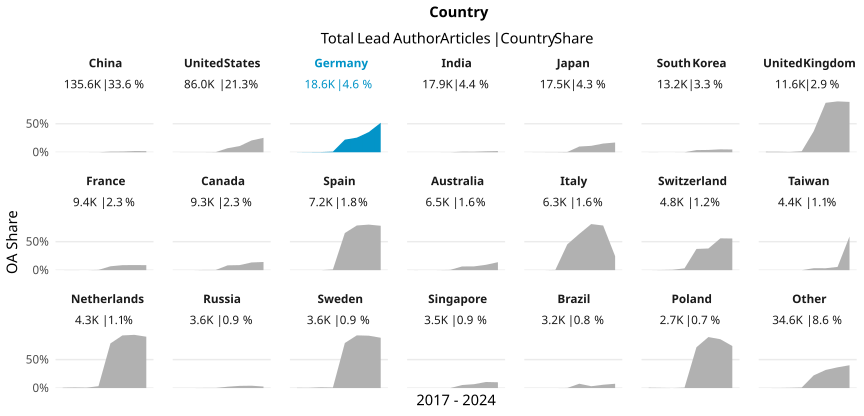

The data file committed next to this chart (first rows):
country_name_fct, cr_year, articles, cc_total, prop
China, '17, 11482, 2, 1.7418568193694478e-4
China, '18, 15139, 0, 0
China, '19, 17451, 1, 5.7303306400779325e-5
China, '20, 17720, 10, 5.64334085778781e-4
China, '21, 20000, 218, 0.0109
China, '22, 22236, 274, 0.01232
China, '23, 24589, 501, 0.02037
China, '24, 7026, 138, 0.01964
United States, '17, 11876, 8, 6.736274840013472e-4
United States, '18, 12754, 10, 7.840677434530343e-4
United States, '19, 12655, 13, 0.001027
United States, '20, 12947, 41, 0.003167
United States, '21, 11898, 843, 0.07085
United States, '22, 10793, 1171, 0.1085
United States, '23, 10579, 2190, 0.207
United States, '24, 2525, 640, 0.2535
Germany, '17, 2515, 2, 7.952286282306163e-4
Germany, '18, 2678, 6, 0.00224
Germany, '19, 2811, 10, 0.003557
Germany, '20, 2689, 29, 0.01078
Germany, '21, 2680, 593, 0.2213
Germany, '22, 2331, 598, 0.2565
Germany, '23, 2296, 814, 0.3545
Germany, '24, 562, 291, 0.5178
India, '17, 1676, 0, 0
India, '18, 2101, 0, 0
India, '19, 2217, 0, 0
India, '20, 2198, 1, 4.5495905368516835e-4
India, '21, 2414, 24, 0.009942
India, '22, 2736, 25, 0.009137
India, '23, 3614, 59, 0.01633
India, '24, 909, 19, 0.0209
Japan, '17, 2173, 0, 0
Japan, '18, 2358, 3, 0.001272
Japan, '19, 2513, 5, 0.00199
Japan, '20, 2709, 13, 0.004799
Japan, '21, 2596, 261, 0.1005
Japan, '22, 2303, 259, 0.1125
Japan, '23, 2313, 353, 0.1526
Japan, '24, 574, 98, 0.1707
South Korea, '17, 1515, 1, 6.600660066006601e-4
South Korea, '18, 1795, 0, 0
South Korea, '19, 1858, 0, 0
South Korea, '20, 2006, 1, 4.985044865403788e-4
South Korea, '21, 1965, 74, 0.03766
South Korea, '22, 1770, 72, 0.04068
South Korea, '23, 1879, 96, 0.05109
South Korea, '24, 455, 22, 0.04835
United Kingdom, '17, 1566, 15, 0.009579
United Kingdom, '18, 1669, 15, 0.008987
United Kingdom, '19, 1763, 9, 0.005105
United Kingdom, '20, 1754, 31, 0.01767
United Kingdom, '21, 1582, 582, 0.3679
United Kingdom, '22, 1455, 1263, 0.868
United Kingdom, '23, 1418, 1266, 0.8928
United Kingdom, '24, 353, 312, 0.8839
France, '17, 1364, 1, 7.331378299120235e-4
France, '18, 1349, 2, 0.001483
France, '19, 1363, 0, 0
France, '20, 1410, 7, 0.004965
... 108 more rows
